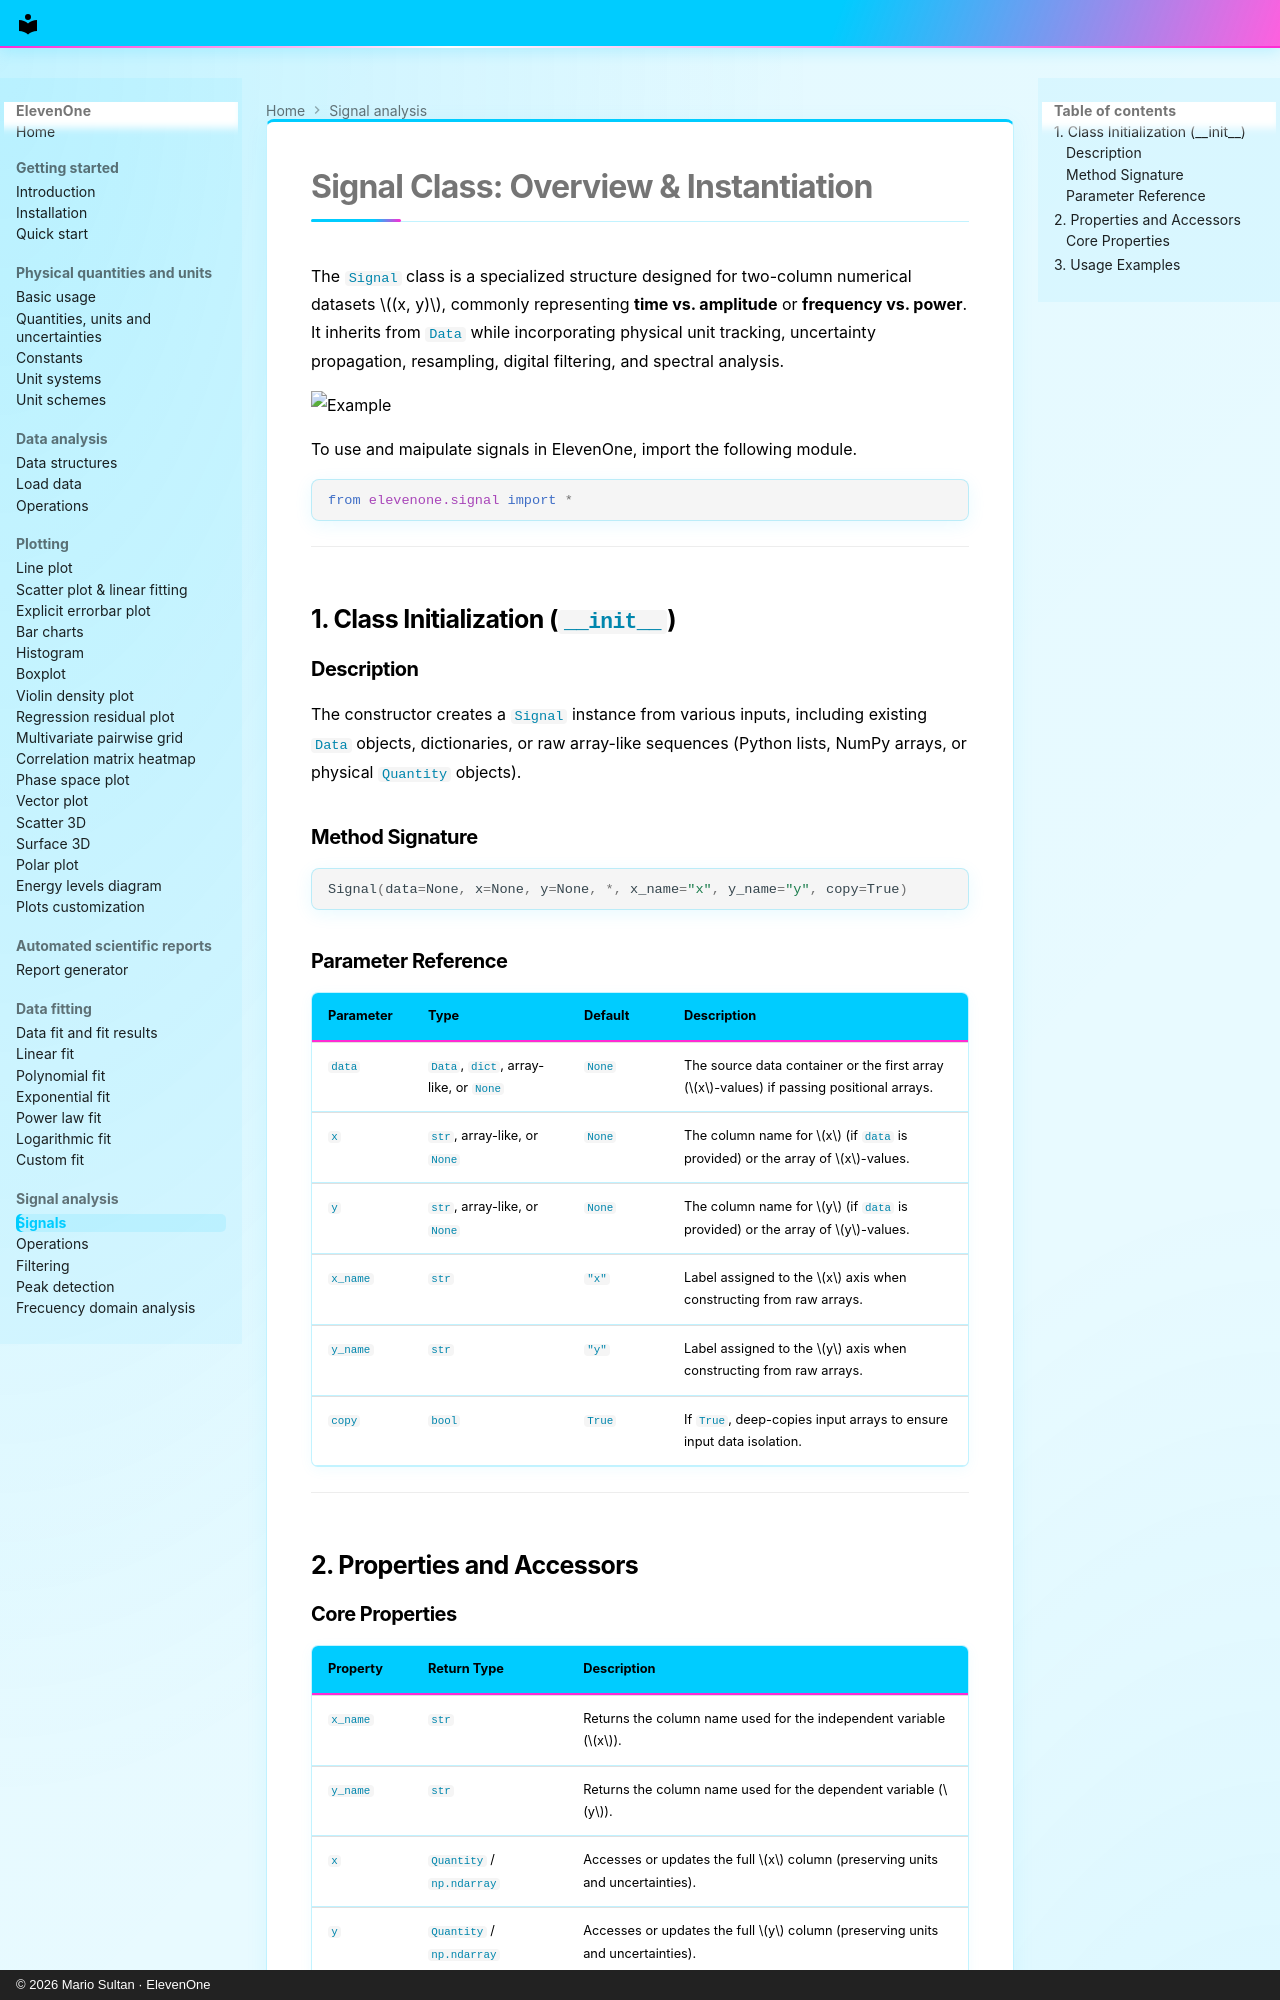

repository: MarioSultan/ElevenOne · page: signal/signal/index.html · generator: mkdocs · copyright: © 2026 Mario Sultan · ElevenOne

# Signal Class: Overview & Instantiation

The `Signal` class is a specialized structure designed for two-column numerical datasets $(x, y)$, commonly representing **time vs. amplitude** or **frequency vs. power**. It inherits from `Data` while incorporating physical unit tracking, uncertainty propagation, resampling, digital filtering, and spectral analysis.

![Example](https://raw.githubusercontent.com/MarioSultan/ElevenOne/main/imgs/test_plot.png)

To use and maipulate signals in ElevenOne, import the following module. 

```python
from elevenone.signal import *
```


---

## 1. Class Initialization (`__init__`)

### Description
The constructor creates a `Signal` instance from various inputs, including existing `Data` objects, dictionaries, or raw array-like sequences (Python lists, NumPy arrays, or physical `Quantity` objects).

### Method Signature
```python
Signal(data=None, x=None, y=None, *, x_name="x", y_name="y", copy=True)
```

### Parameter Reference

| Parameter | Type | Default | Description |
| :--- | :--- | :--- | :--- |
| `data` | `Data`, `dict`, array-like, or `None` | `None` | The source data container or the first array ($x$-values) if passing positional arrays. |
| `x` | `str`, array-like, or `None` | `None` | The column name for $x$ (if `data` is provided) or the array of $x$-values. |
| `y` | `str`, array-like, or `None` | `None` | The column name for $y$ (if `data` is provided) or the array of $y$-values. |
| `x_name` | `str` | `"x"` | Label assigned to the $x$ axis when constructing from raw arrays. |
| `y_name` | `str` | `"y"` | Label assigned to the $y$ axis when constructing from raw arrays. |
| `copy` | `bool` | `True` | If `True`, deep-copies input arrays to ensure input data isolation. |

---

## 2. Properties and Accessors
